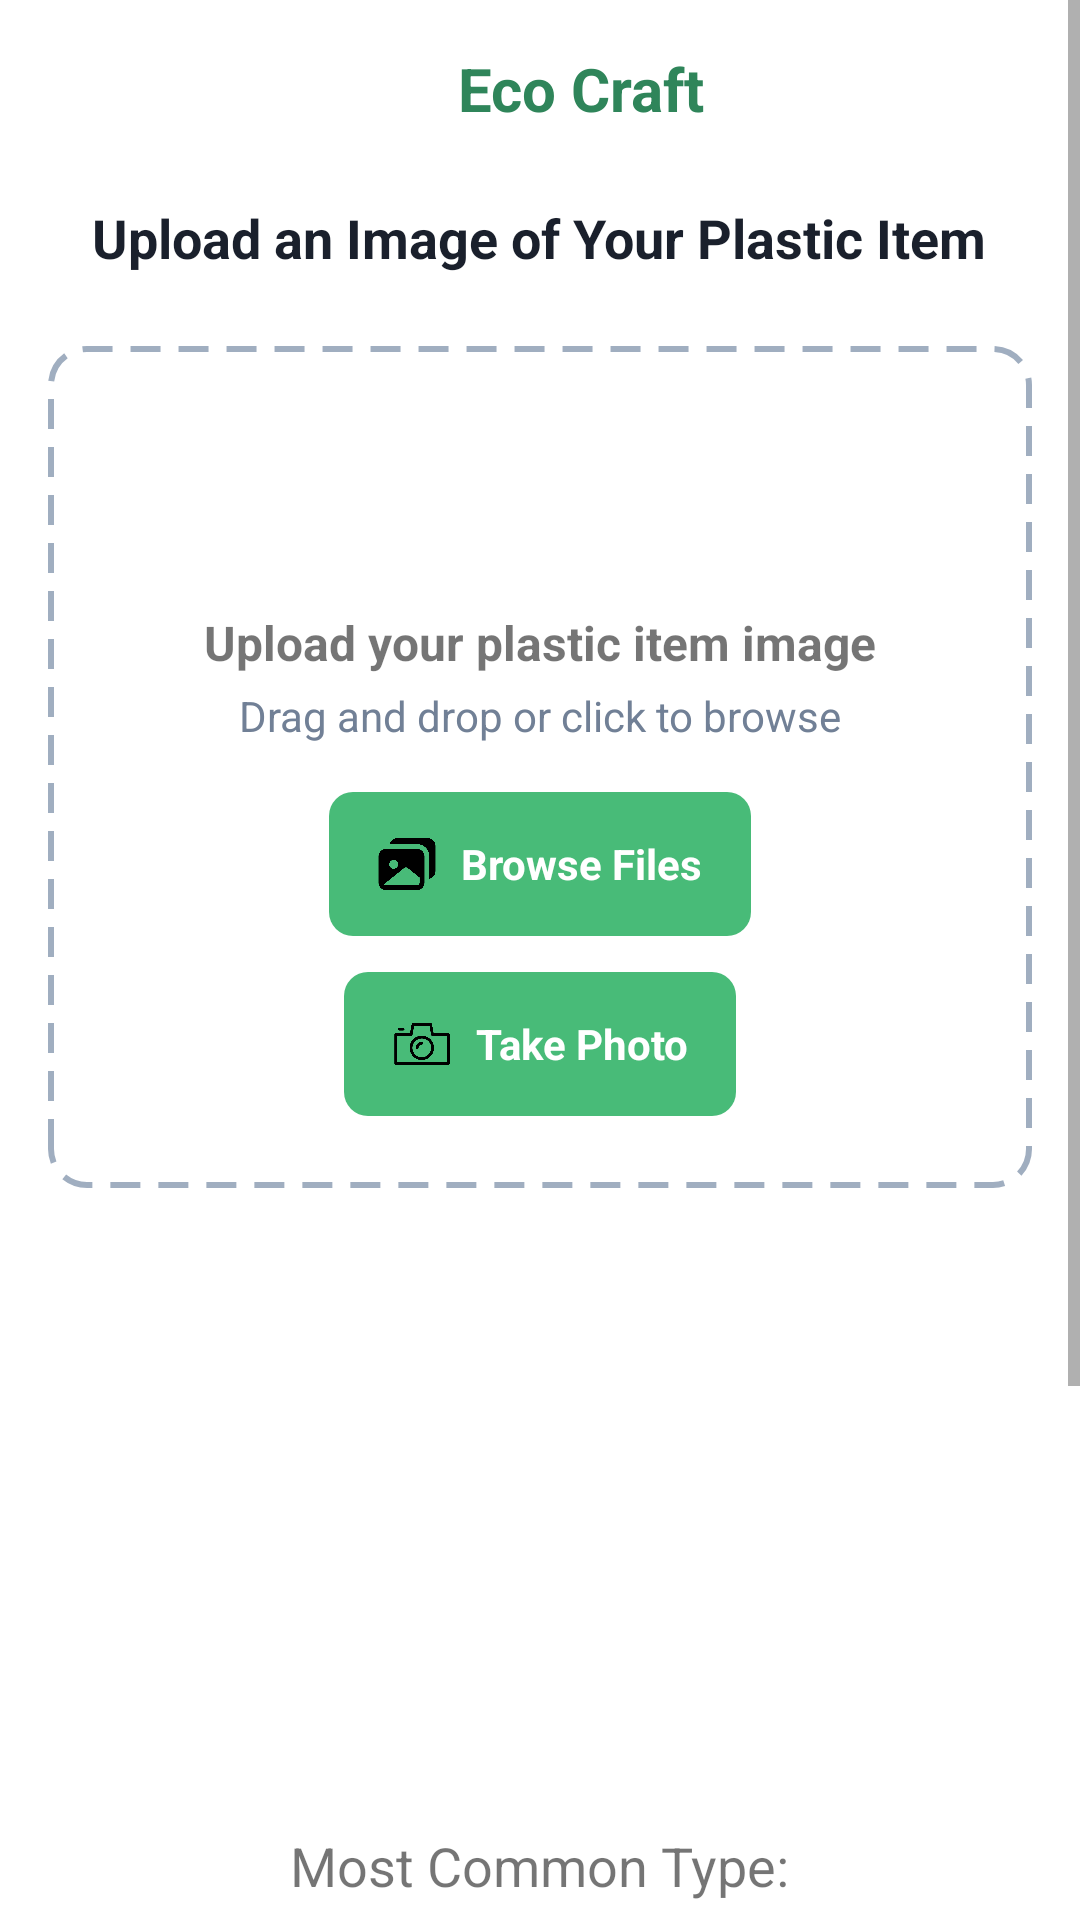

Android layout source for this screen:
<!-- AndroidManifest.xml: activity theme Theme.EcoCraftPlastic -->
<!-- res/layout/activity_individual_mode.xml -->
<?xml version="1.0" encoding="utf-8"?>
<ScrollView xmlns:android="http://schemas.android.com/apk/res/android"
    xmlns:app="http://schemas.android.com/apk/res-auto"
    xmlns:tools="http://schemas.android.com/tools"
    android:id="@+id/scroll_view"
    android:layout_width="match_parent"
    android:layout_height="match_parent"
    android:layout_marginTop="25dp"
    android:background="#FFFFFF"
    android:fillViewport="true">

    <LinearLayout
        android:layout_width="match_parent"
        android:layout_height="wrap_content"
        android:orientation="vertical"
        android:padding="16dp"
        android:gravity="center_horizontal">

        <LinearLayout
            android:layout_width="wrap_content"
            android:layout_height="wrap_content"
            android:orientation="horizontal"
            android:layout_marginBottom="24dp"
            android:gravity="center_vertical">

            <ImageView
                android:layout_width="20dp"
                android:layout_height="20dp"
                android:layout_gravity="center"
                android:src="@drawable/ic_leaf"
                android:layout_marginEnd="8dp" />

            <TextView
                android:layout_width="wrap_content"
                android:layout_height="wrap_content"
                android:text="@string/ecocraft_plastic"
                android:textColor="#2F855A"
                android:textSize="20sp"
                android:textStyle="bold" />
        </LinearLayout>


        
        <TextView
            android:layout_width="wrap_content"
            android:layout_height="wrap_content"
            android:text="@string/upload_an_image_of_your_plastic_item"
            android:textSize="18sp"
            android:textStyle="bold"
            android:textColor="#1A202C"
            android:layout_marginBottom="24dp"
            android:gravity="center" />

        
        <LinearLayout
            android:layout_width="match_parent"
            android:layout_height="wrap_content"
            android:background="@drawable/dashed_border"
            android:orientation="vertical"
            android:padding="24dp"
            android:gravity="center_horizontal"
            android:layout_marginBottom="24dp">

            <ImageView
                android:layout_width="48dp"
                android:layout_height="48dp"
                android:src="@drawable/ic_upload"
                android:layout_marginBottom="16dp"
                android:tint="#48BB78"
                tools:ignore="UseAppTint" />

            <TextView
                android:layout_width="wrap_content"
                android:layout_height="wrap_content"
                android:text="Upload your plastic item image"
                android:textStyle="bold"
                android:textSize="16sp"
                android:layout_marginBottom="4dp" />

            <TextView
                android:layout_width="wrap_content"
                android:layout_height="wrap_content"
                android:text="Drag and drop or click to browse"
                android:textSize="14sp"
                android:textColor="#718096"
                android:layout_marginBottom="16dp" />
            <LinearLayout
                android:layout_width="wrap_content"
                android:layout_height="wrap_content"
                android:layout_marginBottom="12dp"
                android:id="@+id/btn_browse_files"
                android:clickable="true"
                android:focusable="true"
                android:background="@drawable/rounded_button"
                android:backgroundTint="#48BB78"
                android:gravity="center_vertical"
                android:minHeight="48dp"
                android:orientation="horizontal"
                android:paddingHorizontal="16dp"
                android:paddingVertical="10dp">

                <ImageView
                    android:layout_width="20dp"
                    android:layout_height="20dp"
                    android:layout_marginEnd="8dp"
                    android:contentDescription="Browse Icon"
                    android:src="@drawable/ic_browse" />

                <TextView
                    android:layout_width="wrap_content"
                    android:layout_height="wrap_content"
                    android:text="Browse Files"
                    android:textColor="@android:color/white"
                    android:textStyle="bold" />
            </LinearLayout>

            
            <LinearLayout
                android:layout_width="wrap_content"
                android:layout_height="wrap_content"
                android:background="@drawable/rounded_button"
                android:backgroundTint="#48BB78"
                android:id="@+id/btn_take_photo"
                android:clickable="true"
                android:focusable="true"
                android:gravity="center_vertical"
                android:minHeight="48dp"
                android:orientation="horizontal"
                android:paddingHorizontal="16dp"
                android:paddingVertical="10dp">

                <ImageView
                    android:layout_width="20dp"
                    android:layout_height="20dp"
                    android:layout_marginEnd="8dp"
                    android:contentDescription="Camera Icon"
                    android:src="@drawable/ic_camera"
                    android:tint="@color/black"
                    tools:ignore="UseAppTint" />

                <TextView
                    android:layout_width="wrap_content"
                    android:layout_height="wrap_content"
                    android:text="Take Photo"
                    android:textColor="@color/white"
                    android:textStyle="bold" />
            </LinearLayout>

        </LinearLayout>

        
        <ImageView
            android:id="@+id/image_preview"
            android:layout_width="120dp"
            android:layout_height="120dp"
            android:layout_marginBottom="24dp"
            android:clickable="true"
            android:focusable="true"
            android:scaleType="centerCrop"
            android:visibility="visible"
            tools:ignore="SpeakableTextPresentCheck" />
        <TextView
            android:id="@+id/text_resin_type"
            android:layout_width="wrap_content"
            android:layout_height="wrap_content"
            android:text=""
            android:textColor="#1A202C"
            android:textSize="16sp"
            android:textStyle="bold"
            android:layout_marginBottom="16dp" />
        <TextView
            android:id="@+id/most_common_type"
            android:layout_width="wrap_content"
            android:layout_height="wrap_content"
            android:text="Most Common Type:"
            android:textSize="18sp"
            android:layout_margin="8dp"/>
        <TextView
            android:id="@+id/text_count"
            android:layout_width="wrap_content"
            android:layout_height="wrap_content"
            android:text="Detected Count: 0"
            android:textSize="18sp"
            android:layout_margin="8dp"/>
        <TextView
            android:id="@+id/total_count"
            android:layout_width="wrap_content"
            android:layout_height="wrap_content"
            android:text="Detected Count: 0"
            android:textSize="18sp"
            android:layout_margin="8dp"/>

        <Button
            android:layout_width="wrap_content"
            android:id="@+id/Upcycling"
            android:layout_height="wrap_content"
            android:background="@drawable/rounded_button"
            android:textColor="@color/white"
            android:text="@string/get_upcycling_ideas"
            android:padding="10dp"
            android:layout_marginBottom="5dp"
            />

        <Button
            android:id="@+id/btn_request_recycle"
            android:background="@drawable/rounded_button"
            android:textColor="@color/white"
            android:layout_width="wrap_content"
            android:layout_height="wrap_content"
            android:text="Request Recycling"
            android:padding="10dp"
            android:layout_marginBottom="5dp"
            android:layout_marginTop="12dp"/>

        
        <LinearLayout
            android:layout_width="wrap_content"
            android:layout_height="wrap_content"
            android:orientation="horizontal"
            android:gravity="center_vertical"
            android:layout_marginBottom="8dp">

            <ImageView
                android:layout_width="20dp"
                android:layout_height="20dp"
                android:src="@drawable/ic_leaf"
                android:layout_marginEnd="6dp" />

            <TextView
                android:layout_width="wrap_content"
                android:layout_height="wrap_content"
                android:text="@string/ecocraft_plastic"
                android:textColor="#2F855A"
                android:textSize="16sp" />
        </LinearLayout>

    </LinearLayout>
</ScrollView>
<!-- resources referenced by this layout -->
<resources>
  <!-- drawable dashed_border (drawable) -->
  <?xml version="1.0" encoding="utf-8"?>
  <shape xmlns:android="http://schemas.android.com/apk/res/android"
      android:shape="rectangle">
  
      <solid android:color="@android:color/transparent" />
  
      <stroke
          android:width="2dp"
          android:color="#A0AEC0"
          android:dashWidth="10dp"
          android:dashGap="6dp" />
  
      <corners android:radius="12dp" />
  </shape>
  <!-- drawable ic_browse: png bitmap (drawable, 10262 bytes) -->
  <!-- drawable ic_camera: png bitmap (drawable, 13251 bytes) -->
  <!-- drawable rounded_button (drawable) -->
  <shape xmlns:android="http://schemas.android.com/apk/res/android"
      android:shape="rectangle">
      <solid android:color="#48BB78"/>
      <corners android:radius="8dp"/>
  </shape>
  <string name="ecocraft_plastic">Eco Craft</string>
  <string name="get_upcycling_ideas">Get Upcycling Ideas!</string>
  <string name="upload_an_image_of_your_plastic_item">Upload an Image of Your Plastic Item</string>
  <style name="Theme.EcoCraftPlastic" parent="Theme.AppCompat.Light.NoActionBar">
          
          <item name="colorPrimary">#2F855A</item>
          <item name="colorPrimaryDark">#090909</item>
          <item name="colorAccent">#090909</item>
      </style>
  <!-- not gathered from this repository: default colours our renderer supplied (Android Studio template values) -->
  <color name="black">#FF000000</color>
  <color name="white">#FFFFFFFF</color>
</resources>
